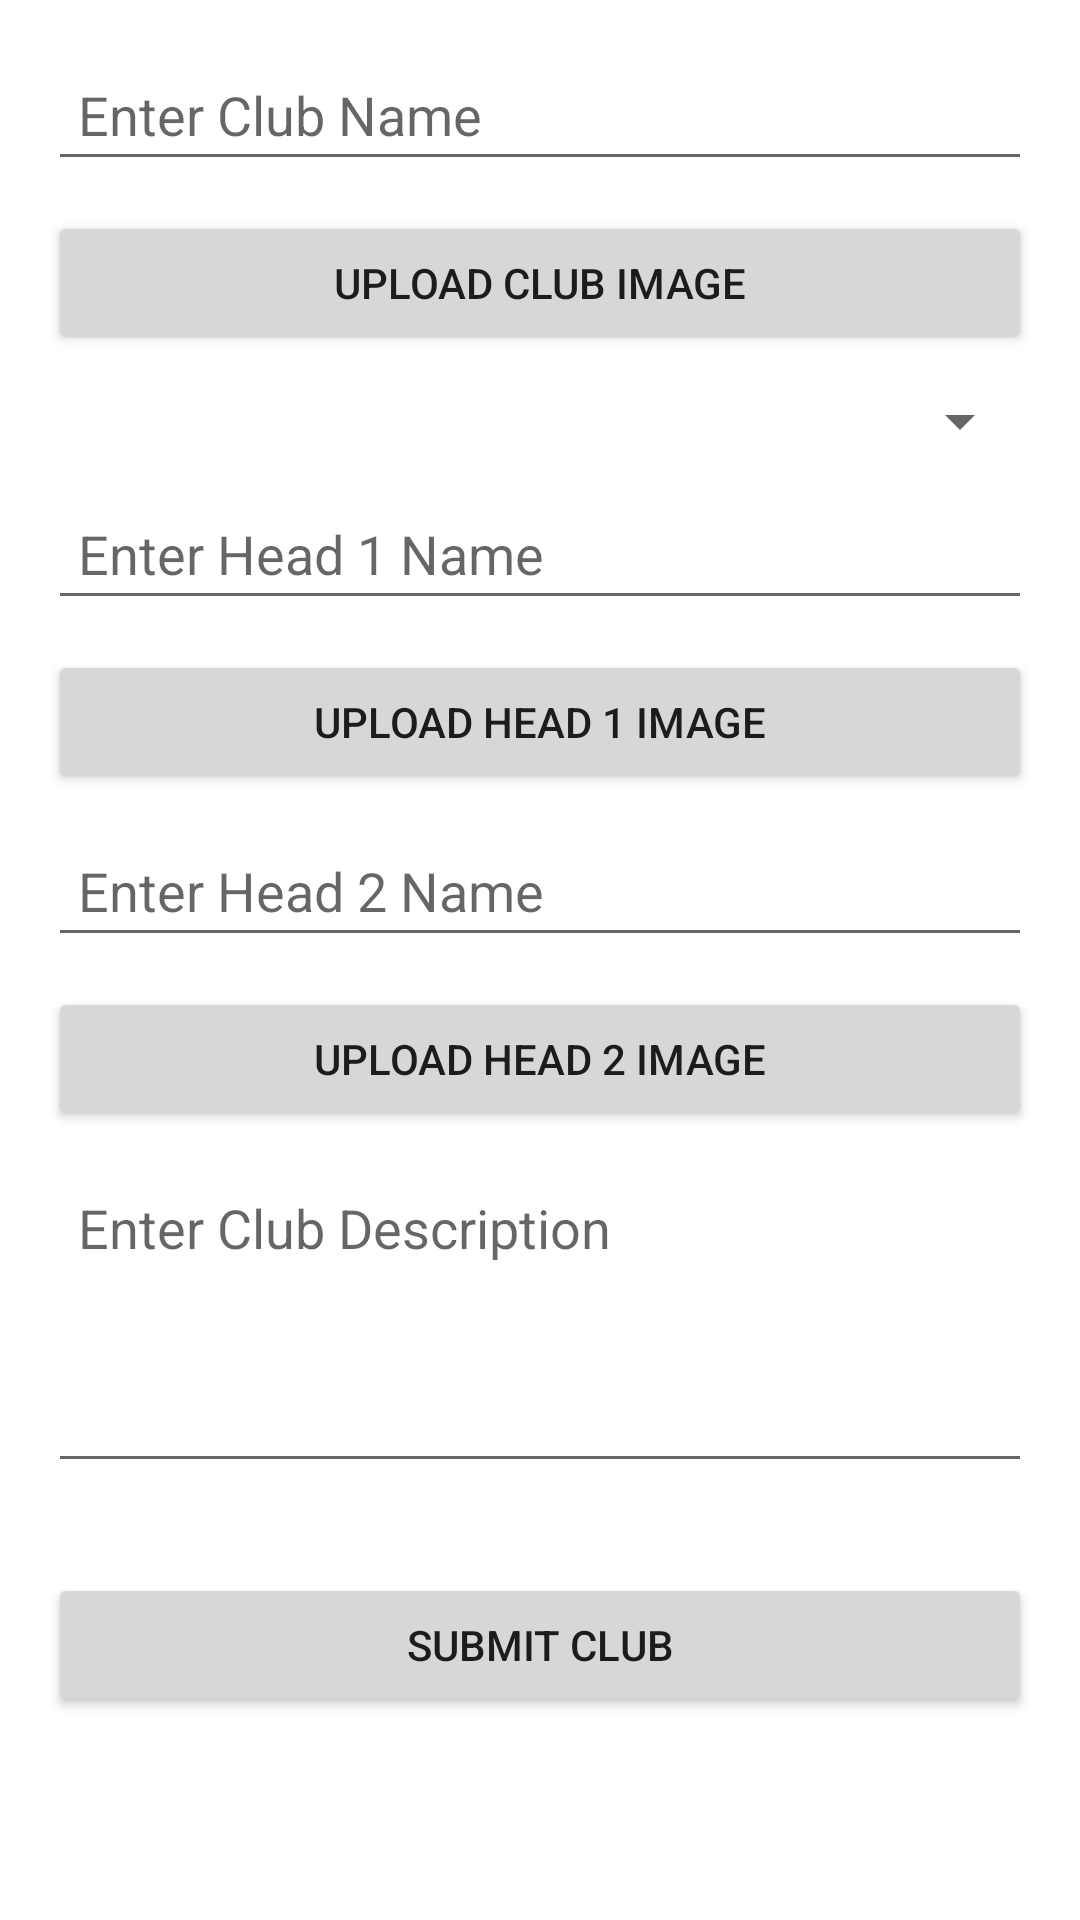

The Android layout XML behind this screen, and the referenced resources:
<!-- AndroidManifest.xml: application theme Theme.GtcConnect -->
<!-- res/layout/add_club.xml -->
<?xml version="1.0" encoding="utf-8"?>
<ScrollView
    xmlns:android="http://schemas.android.com/apk/res/android"
    android:layout_width="match_parent"
    android:layout_height="match_parent"
    android:padding="16dp">

    <LinearLayout
        android:layout_width="match_parent"
        android:layout_height="wrap_content"
        android:orientation="vertical"
        android:gravity="center_horizontal">

        
        <EditText
            android:id="@+id/clubName"
            android:layout_width="match_parent"
            android:layout_height="wrap_content"
            android:hint="Enter Club Name"
            android:inputType="text"
            android:padding="10dp"
            android:layout_marginBottom="10dp"/>

        
        <Button
            android:id="@+id/uploadClubImage"
            android:layout_width="match_parent"
            android:layout_height="wrap_content"
            android:text="Upload Club Image"
            android:layout_marginBottom="10dp"/>

        
        <Spinner
            android:id="@+id/divNameSpinner"
            android:layout_width="match_parent"
            android:layout_height="wrap_content"
            android:layout_marginBottom="10dp"/>

        
        <EditText
            android:id="@+id/head1Name"
            android:layout_width="match_parent"
            android:layout_height="wrap_content"
            android:hint="Enter Head 1 Name"
            android:inputType="text"
            android:padding="10dp"
            android:layout_marginBottom="10dp"/>

        
        <Button
            android:id="@+id/uploadHead1Image"
            android:layout_width="match_parent"
            android:layout_height="wrap_content"
            android:text="Upload Head 1 Image"
            android:layout_marginBottom="10dp"/>

        
        <EditText
            android:id="@+id/head2Name"
            android:layout_width="match_parent"
            android:layout_height="wrap_content"
            android:hint="Enter Head 2 Name"
            android:inputType="text"
            android:padding="10dp"
            android:layout_marginBottom="10dp"/>

        
        <Button
            android:id="@+id/uploadHead2Image"
            android:layout_width="match_parent"
            android:layout_height="wrap_content"
            android:text="Upload Head 2 Image"
            android:layout_marginBottom="10dp"/>

        
        <EditText
            android:id="@+id/clubDesc"
            android:layout_width="match_parent"
            android:layout_height="wrap_content"
            android:hint="Enter Club Description"
            android:inputType="textMultiLine"
            android:gravity="top"
            android:minLines="4"
            android:padding="10dp"
            android:layout_marginBottom="10dp"/>

        
        <Button
            android:id="@+id/submitClub"
            android:layout_width="match_parent"
            android:layout_height="wrap_content"
            android:text="Submit Club"
            android:layout_marginTop="20dp"/>

    </LinearLayout>
</ScrollView>
<!-- resources referenced by this layout -->
<resources>
  <style name="Theme.GtcConnect" parent="Theme.MaterialComponents.DayNight.NoActionBar">
          
          <item name="colorPrimary">@color/purple_500</item>
          <item name="colorPrimaryVariant">@color/purple_700</item>
          <item name="colorOnPrimary">@color/white</item>
          
          <item name="colorSecondary">@color/teal_200</item>
          <item name="colorSecondaryVariant">@color/teal_700</item>
          <item name="colorOnSecondary">@color/black</item>
          
          <item name="android:statusBarColor">@color/black</item>
          <item name="android:windowTranslucentStatus">true</item>
          <item name="android:enforceStatusBarContrast">true</item>
          
          <item name="textcolor">@color/black</item>
      </style>
  <!-- not gathered from this repository: default colours our renderer supplied (Android Studio template values) -->
  <color name="purple_500">#FF6200EE</color>
  <color name="purple_700">#FF3700B3</color>
  <color name="teal_200">#FF03DAC5</color>
  <color name="teal_700">#FF018786</color>
  <color name="black">#FF000000</color>
  <color name="white">#FFFFFFFF</color>
</resources>
